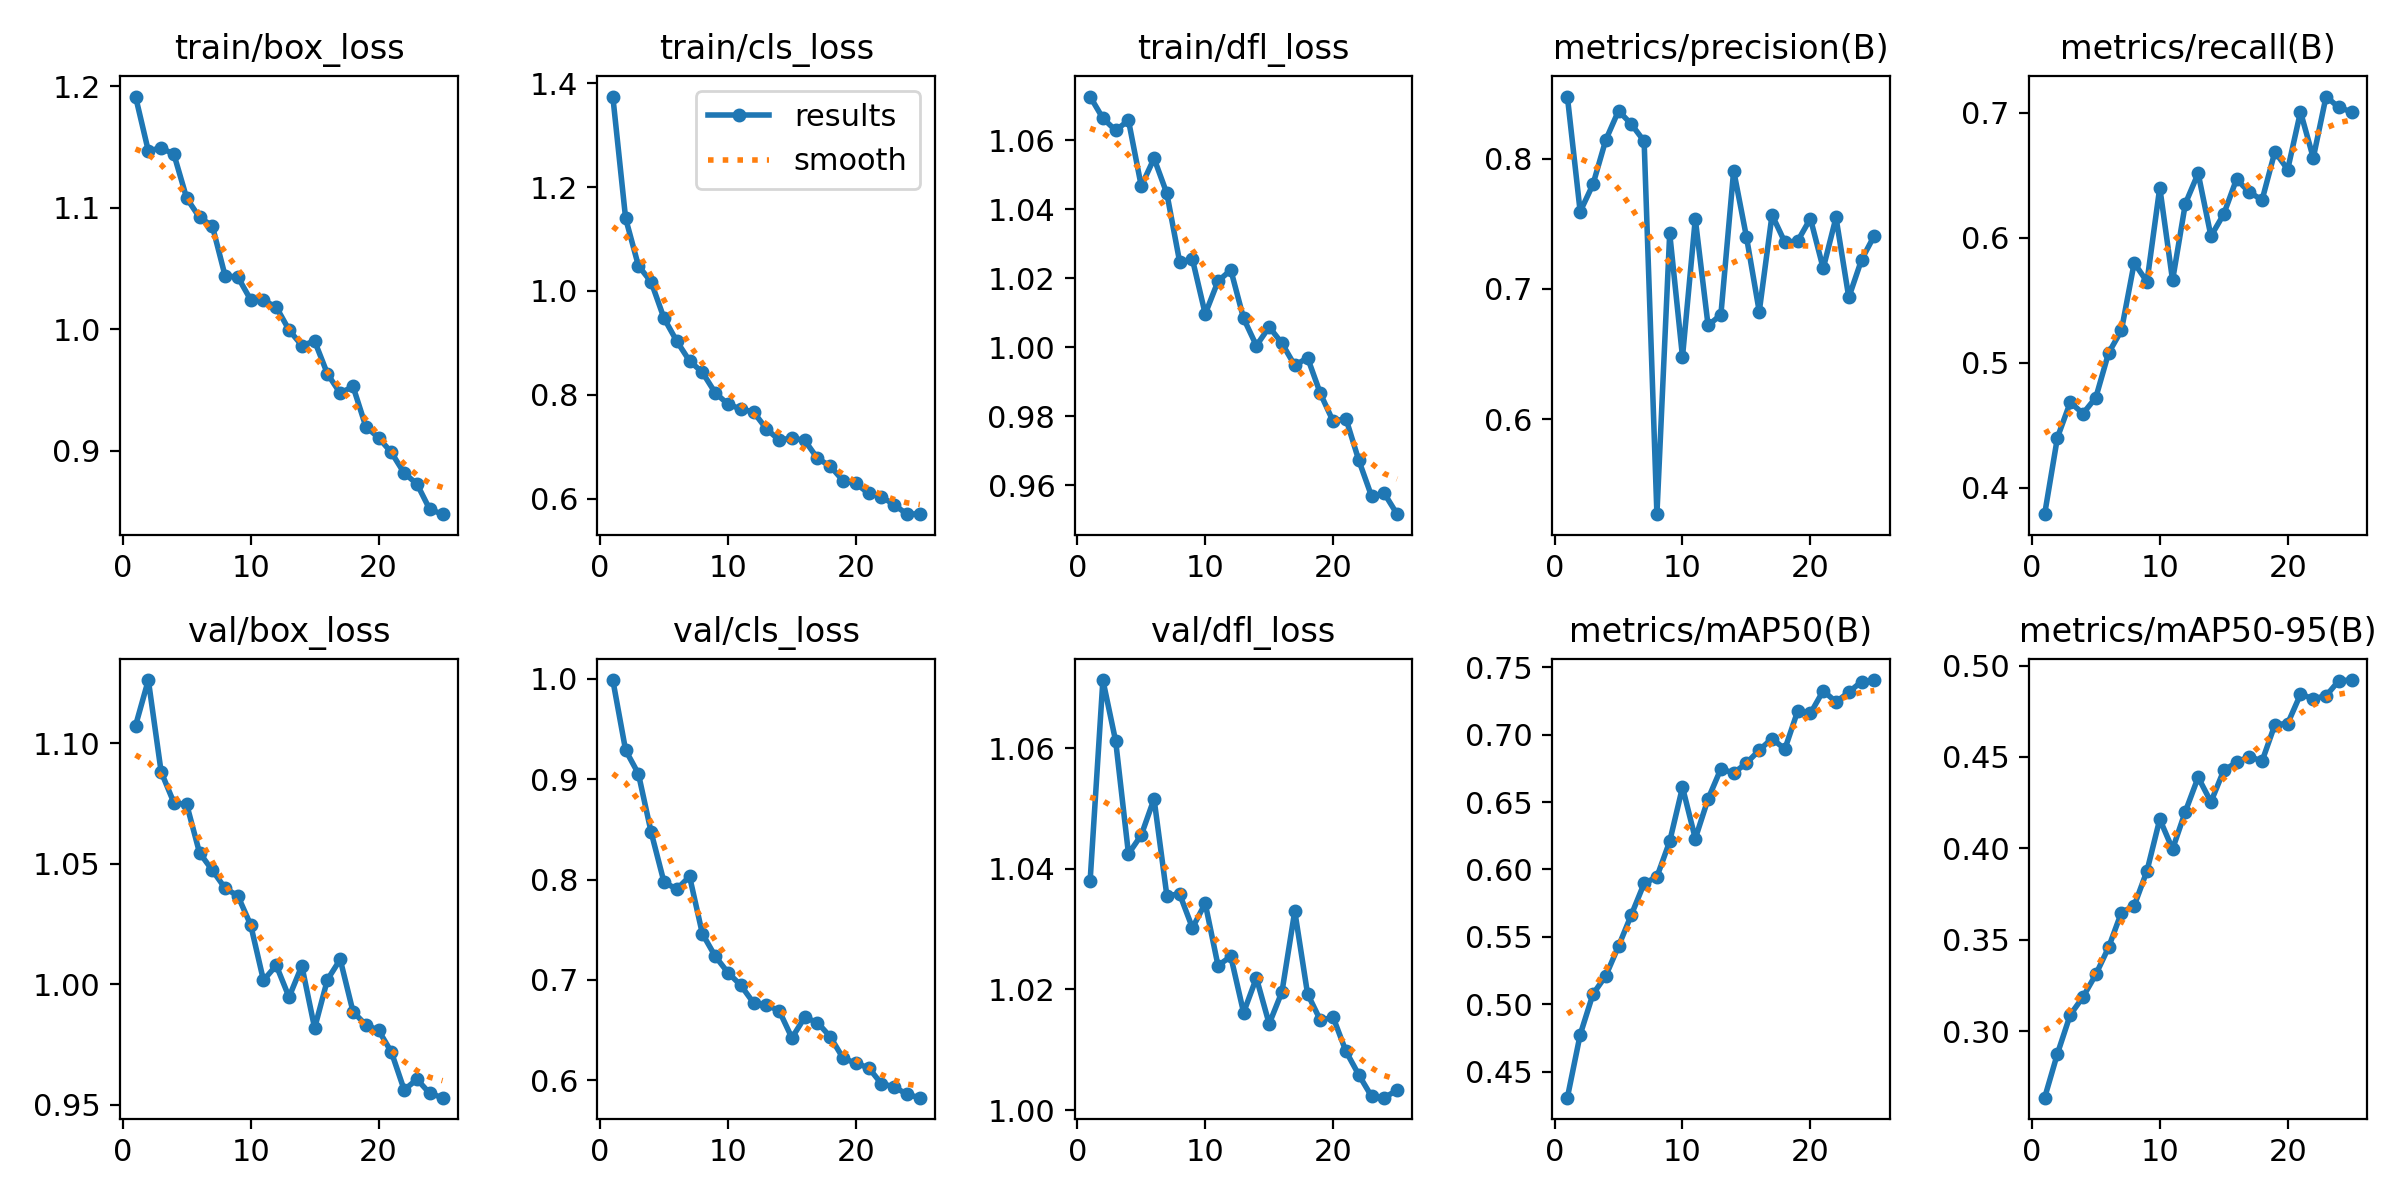

The table this chart was drawn from, first rows:
epoch, time, train/box_loss, train/cls_loss, train/dfl_loss, metrics/precision(B), metrics/recall(B), metrics/mAP50(B), metrics/mAP50-95(B), val/box_loss, val/cls_loss, val/dfl_loss, lr/pg0, lr/pg1, lr/pg2
1, 17.77, 1.191, 1.374, 1.073, 0.8477, 0.3789, 0.4306, 0.2635, 1.107, 0.9987, 1.038, 0.0002739, 0.0002739, 0.0002739
2, 33.32, 1.147, 1.14, 1.066, 0.7593, 0.4402, 0.4773, 0.2876, 1.126, 0.9288, 1.071, 0.0005297, 0.0005297, 0.0005297
3, 48.77, 1.149, 1.049, 1.063, 0.7802, 0.4683, 0.5074, 0.3089, 1.088, 0.9054, 1.061, 0.0007635, 0.0007635, 0.0007635
4, 63.86, 1.144, 1.017, 1.066, 0.8143, 0.4594, 0.521, 0.3187, 1.075, 0.847, 1.042, 0.000734, 0.000734, 0.000734
5, 78.77, 1.108, 0.9474, 1.047, 0.8368, 0.4722, 0.5431, 0.331, 1.075, 0.7975, 1.046, 0.0007011, 0.0007011, 0.0007011
6, 93.63, 1.092, 0.9033, 1.055, 0.8265, 0.508, 0.5663, 0.3458, 1.055, 0.7904, 1.052, 0.0006681, 0.0006681, 0.0006681
7, 108.5, 1.085, 0.8651, 1.045, 0.8135, 0.5259, 0.5896, 0.3648, 1.047, 0.8031, 1.036, 0.0006351, 0.0006351, 0.0006351
8, 123.2, 1.044, 0.8433, 1.025, 0.527, 0.5799, 0.5945, 0.3686, 1.04, 0.7461, 1.036, 0.0006021, 0.0006021, 0.0006021
9, 137.8, 1.043, 0.804, 1.025, 0.7427, 0.5649, 0.6208, 0.3876, 1.037, 0.7238, 1.03, 0.0005691, 0.0005691, 0.0005691
10, 152.3, 1.024, 0.782, 1.01, 0.6478, 0.6402, 0.661, 0.4159, 1.025, 0.7073, 1.034, 0.0005361, 0.0005361, 0.0005361
11, 166.8, 1.024, 0.7726, 1.019, 0.7538, 0.566, 0.6229, 0.3996, 1.002, 0.6948, 1.024, 0.0005031, 0.0005031, 0.0005031
12, 181.4, 1.018, 0.767, 1.022, 0.6719, 0.6273, 0.6523, 0.4201, 1.008, 0.6772, 1.025, 0.0004701, 0.0004701, 0.0004701
13, 195.8, 0.9995, 0.7347, 1.008, 0.6801, 0.6516, 0.6747, 0.4389, 0.9946, 0.675, 1.016, 0.0004372, 0.0004372, 0.0004372
14, 210.3, 0.9867, 0.7128, 1, 0.7909, 0.6014, 0.6716, 0.4254, 1.008, 0.6695, 1.022, 0.0004042, 0.0004042, 0.0004042
15, 224.7, 0.9903, 0.7168, 1.006, 0.7399, 0.6189, 0.6789, 0.4426, 0.9818, 0.6423, 1.014, 0.0003712, 0.0003712, 0.0003712
16, 239.8, 0.9635, 0.7123, 1.001, 0.6825, 0.6469, 0.6885, 0.4471, 1.002, 0.6628, 1.02, 0.0003382, 0.0003382, 0.0003382
17, 254.1, 0.9474, 0.6776, 0.9947, 0.7568, 0.6365, 0.6972, 0.4502, 1.01, 0.6576, 1.033, 0.0003052, 0.0003052, 0.0003052
18, 268.3, 0.9531, 0.6627, 0.997, 0.7359, 0.6303, 0.6893, 0.4477, 0.9886, 0.6434, 1.019, 0.0002722, 0.0002722, 0.0002722
19, 282.3, 0.9201, 0.6345, 0.9866, 0.7367, 0.669, 0.7174, 0.4677, 0.9831, 0.6222, 1.015, 0.0002392, 0.0002392, 0.0002392
20, 296.5, 0.9108, 0.6294, 0.9785, 0.754, 0.6546, 0.7158, 0.4683, 0.9808, 0.617, 1.015, 0.0002063, 0.0002063, 0.0002063
21, 310.8, 0.8988, 0.6102, 0.9793, 0.7157, 0.7008, 0.7326, 0.4843, 0.9718, 0.6125, 1.01, 0.0001733, 0.0001733, 0.0001733
22, 324.9, 0.8818, 0.6039, 0.9673, 0.7548, 0.664, 0.7244, 0.4819, 0.9561, 0.5967, 1.006, 0.0001403, 0.0001403, 0.0001403
23, 339, 0.8729, 0.5881, 0.9569, 0.6934, 0.713, 0.7316, 0.4835, 0.9605, 0.5937, 1.002, 0.0001073, 0.0001073, 0.0001073
24, 353.1, 0.8519, 0.5702, 0.9577, 0.7224, 0.7043, 0.7395, 0.4917, 0.9547, 0.586, 1.002, 7.43036e-05, 7.43036e-05, 7.43036e-05
25, 367.2, 0.848, 0.571, 0.9516, 0.741, 0.7008, 0.7406, 0.4921, 0.9529, 0.5828, 1.003, 4.13168e-05, 4.13168e-05, 4.13168e-05
